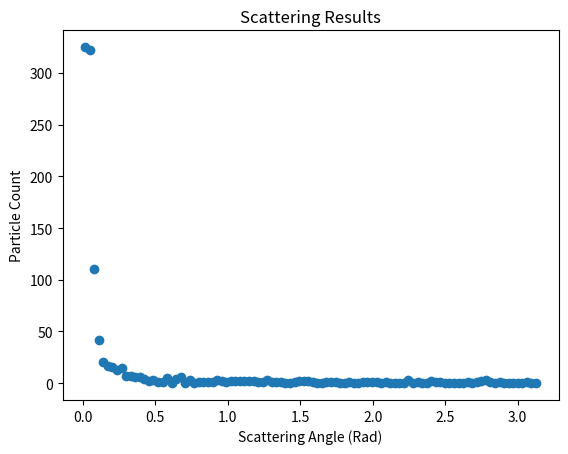

Source code (Python):
#-----------------------------------
# Introduction
#-----------------------------------
#This program models Rutherford Scattering, i.e. particle scattering due to a central Kepler Force
#The procedure used is two-fold: first we model the motion of an incoming particle by solving Hamilton's Equations with an Euler-Method Algorithm
#Second, we determine the (approximate) polar scatering angle (between 0 and pi), and bin the result. 
#The result is the counts for each bin, which may be compared to the 1/sin**4(theta/2) relation.

#Written by Andrew Murphy, 2020

import numpy as np
import random
import matplotlib.pyplot as plt

#-----------------------------
# Functions used in Main Code
#-----------------------------

#Create a list of bins. Each bin is defined by the minimum value (bins[i][0]) and maximum value (bins[i][1])
def make_bins(bin_list):
    N = len(bin_list) - 1
    bins = []
    for i in range(N):
        bins.append([bin_list[i], bin_list[i + 1]])
    return bins

#Places a given value "val" into a bin
def bin_val(val, bins):
    for i in range(len(bins)):
        if bins[i][0] <= val < bins[i][1]:
            bin_count[i] += 1

# The following functions represent the six partial derivatives of the Hamiltonian for repulsive Kepler Motion: H = p**2/2m + k/r.  
def dH_dx(x,y,z):
    return -x*k/((x**2 + y**2 + z**2)**(1.5))

def dH_dy(x,y,z):
    return -y*k/((x**2 + y**2 + z**2)**(1.5))
    
def dH_dz(x,y,z):
    return -z*k/((x**2 + y**2 + z**2)**(1.5))
    
def dH_dpx(px, py, pz):
    return px/m

def dH_dpy(px, py, pz):
    return py/m

def dH_dpz(px, py, pz):
    return pz/m

#Here we define our scattering process: first we select a random start point within a beam-width of s_max, 
#then we approximate the motion of our particle by solving Hamilton's equations 
def scattering_process():
#Our first step is to randomly generate starting x and y coordinates within a circular cross section of radius s_max
    phi = random.uniform(-np.pi , np.pi)  #Random azimuthal angle
    r = random.uniform(0, s_max) #Random radius
    x = r*np.cos(phi) #x-coordinate of random point
    y = r*np.sin(phi) #y-coordinate of random point
    
    z = z_0
    px = 0
    py = 0
    pz = pz_0
    t = 0
    #Here we execute our Euler-Method Algorithm to approximately solve Hamilton's Equations in 3-Dimensions
    while t < t_max:
        diff_x = dH_dpx(px,py,pz)*dt
        diff_y = dH_dpy(px, py, pz)*dt
        diff_z = dH_dpz(px, py, pz)*dt
        diff_px = -dH_dx(x,y,z)*dt
        diff_py = -dH_dy(x,y,z)*dt
        diff_pz = -dH_dz(x,y,z)*dt
        
        x += diff_x
        y += diff_y
        z += diff_z
        px += diff_px
        py += diff_py
        pz += diff_pz
        
        t += dt
        
    return np.arccos(z/np.sqrt(x**2 + y**2 + z**2)) #Returns the polar angle of our particle at t_max, this is (approximately) our scattering angle
        
    

#--------------------------
# Seting up the Simulation
#--------------------------

particle_number = 1000

m = 1.0 # Particle Mass
k = 100.0 #Force-constant for Kepler-Force
z_0 = -100.0 #Initiapythonl Z-coordinate
pz_0 = 100.0 #Initial z-momentum
t_Steps = 1000 #Number of time steps
s_max = 1 #radius of particle beam

t_max = abs(4*z_0*m/pz_0) #This is our maximum time, which is sufficiently large, see explaination for why this is so
dt = t_max/t_Steps #This is our time-differential

#----------------------------
# Setting up the Bins
#----------------------------

number_of_bins = 100

bin_list = np.linspace(0, np.pi , (number_of_bins + 1))

bins = make_bins(bin_list)

bin_count = np.zeros(number_of_bins)

#-----------------------------
# Running the Simulation
#-----------------------------

for i in range(particle_number):
    bin_val(scattering_process(), bins)

#-----------------------------
# Plotting the Results
#-----------------------------

bin_coordinate = np.zeros(number_of_bins)

#Here we generate a list of the midpoint of each bin, the count of each bin is plotted at this point
for i in range(number_of_bins):
    bin_coordinate[i] = (bins[i][0]+ bins[i][1])/2
    
fig, ax = plt.subplots ()
ax.scatter(bin_coordinate, bin_count)
ax.set(xlabel='Scattering Angle (Rad)' , ylabel="Particle Count" , title='Scattering Results')
plt.show()
